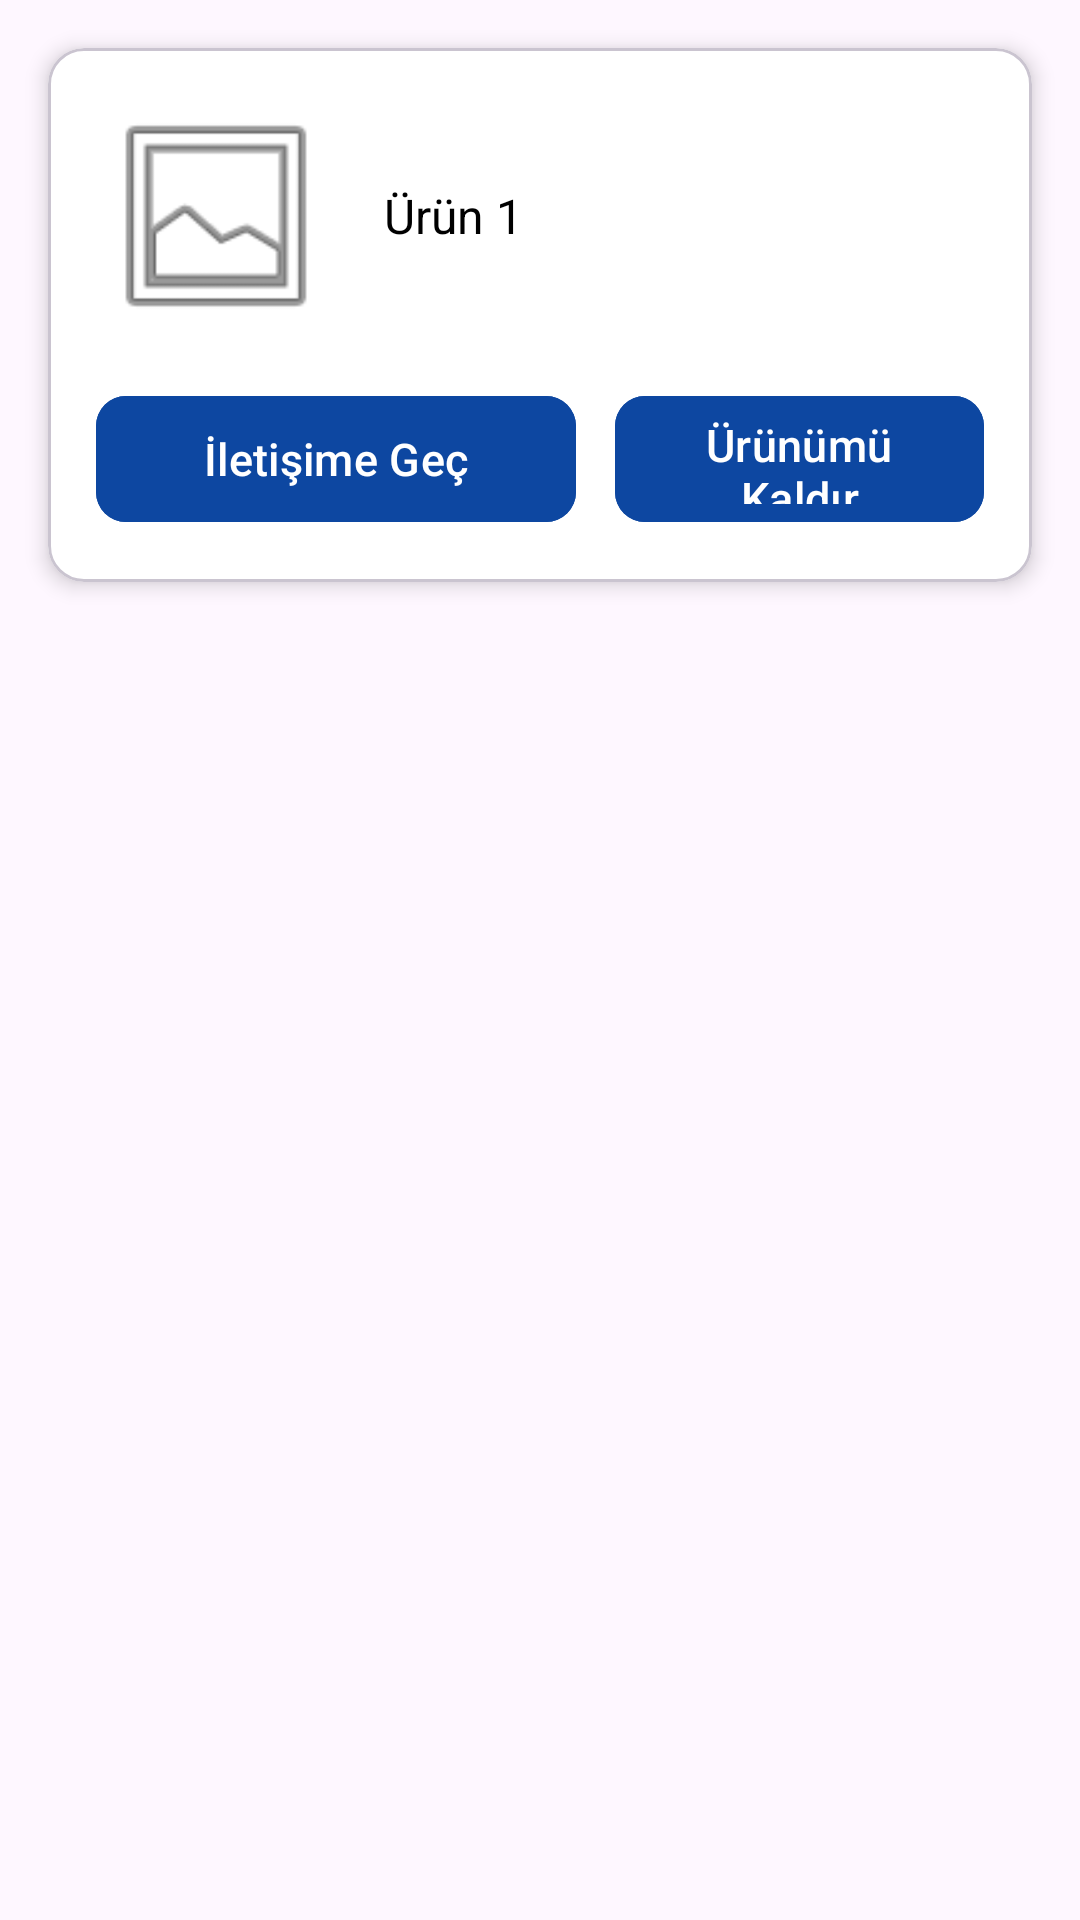

Android layout source for this screen:
<!-- AndroidManifest.xml: application theme Theme.Mobil_proje -->
<!-- res/layout/foods_layout.xml -->
<?xml version="1.0" encoding="utf-8"?>
<androidx.constraintlayout.widget.ConstraintLayout xmlns:android="http://schemas.android.com/apk/res/android"
    xmlns:app="http://schemas.android.com/apk/res-auto"
    xmlns:tools="http://schemas.android.com/tools"
    android:layout_width="match_parent"
    android:layout_height="match_parent">

    <com.google.android.material.card.MaterialCardView
        android:id="@+id/cv_main"
        android:layout_width="match_parent"
        android:layout_height="wrap_content"
        android:layout_margin="16dp"
        app:cardElevation="4dp"
        app:cardBackgroundColor="@color/white"
        app:layout_constraintTop_toTopOf="parent"
        app:layout_constraintStart_toStartOf="parent"
        app:layout_constraintEnd_toEndOf="parent">

        <LinearLayout
            android:layout_width="match_parent"
            android:layout_height="wrap_content"
            android:orientation="vertical"
            android:padding="16dp">

            <LinearLayout
                android:layout_width="match_parent"
                android:layout_height="wrap_content"
                android:orientation="horizontal"
                android:gravity="center_vertical">

                <ImageView
                    android:id="@+id/imgFood"
                    android:layout_width="80dp"
                    android:layout_height="80dp"
                    android:contentDescription="Food Image"
                    app:srcCompat="@android:drawable/ic_menu_gallery" />

                <TextView
                    android:id="@+id/txtFood"
                    android:layout_width="0dp"
                    android:layout_height="wrap_content"
                    android:layout_marginStart="16dp"
                    android:layout_weight="1"
                    android:gravity="center_vertical"
                    android:text="Ürün 1"
                    android:textColor="@color/black"
                    android:textSize="16sp" />

            </LinearLayout>

            <LinearLayout
                android:layout_width="match_parent"
                android:layout_height="wrap_content"
                android:layout_marginTop="16dp"
                android:gravity="center_horizontal"
                android:orientation="horizontal">

                <com.google.android.material.button.MaterialButton
                    android:id="@+id/btnContact"
                    android:layout_width="160dp"
                    android:layout_height="50dp"
                    android:layout_marginEnd="8dp"
                    android:backgroundTint="#FF0D47A1"
                    android:text="İletişime Geç"
                    android:textAllCaps="false"
                    android:textColor="#FFFFFF"
                    android:textSize="15sp"
                    app:cornerRadius="10dp" />

                <com.google.android.material.button.MaterialButton
                    android:id="@+id/btnDelete"
                    android:layout_width="wrap_content"
                    android:layout_height="match_parent"
                    android:layout_marginStart="5dp"
                    android:backgroundTint="#FF0D47A1"
                    android:text="Ürünümü Kaldır"
                    android:textAllCaps="false"
                    android:textColor="#FFFFFF"
                    android:textSize="15sp"
                    app:cornerRadius="10dp" />

            </LinearLayout>

        </LinearLayout>
    </com.google.android.material.card.MaterialCardView>

</androidx.constraintlayout.widget.ConstraintLayout>
<!-- resources referenced by this layout -->
<resources>
  <style name="Theme.Mobil_proje" parent="Base.Theme.Mobil_proje" />
  <style name="Base.Theme.Mobil_proje" parent="Theme.Material3.DayNight.NoActionBar">
          
          
      </style>
  <!-- not gathered from this repository: default colours our renderer supplied (Android Studio template values) -->
  <color name="black">#FF000000</color>
  <color name="white">#FFFFFFFF</color>
</resources>
